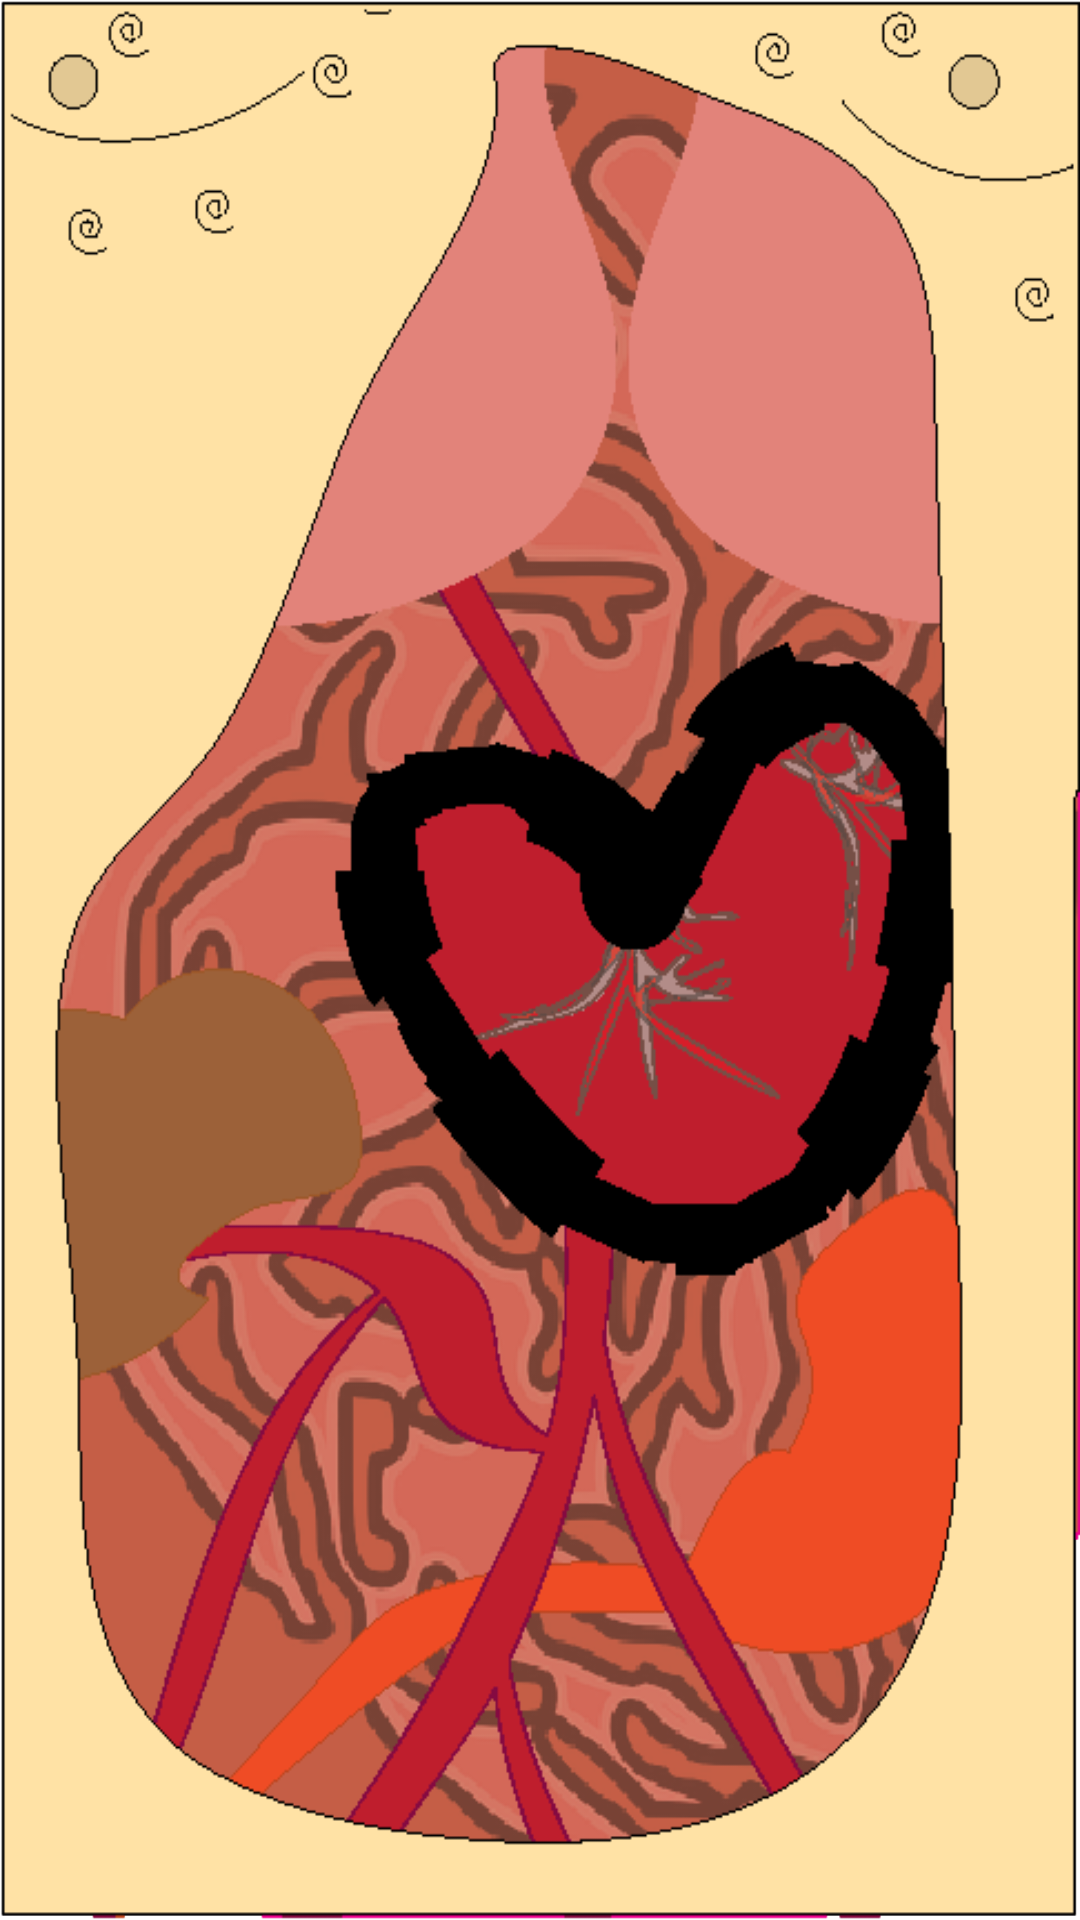

Layout XML and referenced resources for this Android screen:
<!-- AndroidManifest.xml: application theme AppTheme -->
<!-- res/layout/activity_surgeon.xml -->
<LinearLayout xmlns:android="http://schemas.android.com/apk/res/android"
    android:id="@+id/viewSurgeonBackground"
    android:layout_width="fill_parent"
    android:layout_height="fill_parent"
    android:background="@drawable/surgeonbg"
    android:orientation="vertical" >

    <LinearLayout
        android:id="@+id/viewDraw"
        android:layout_width="fill_parent"
        android:layout_height="fill_parent"
        android:background="@drawable/surgeonbg"
        android:orientation="vertical" >

    </LinearLayout>

</LinearLayout>
<!-- resources referenced by this layout -->
<resources>
  <!-- drawable surgeonbg: png bitmap (drawable-hdpi, 85203 bytes) -->
  <style name="AppTheme" parent="AppBaseTheme">
          
      </style>
  <style name="AppBaseTheme" parent="android:Theme.Light">
          
      </style>
</resources>
